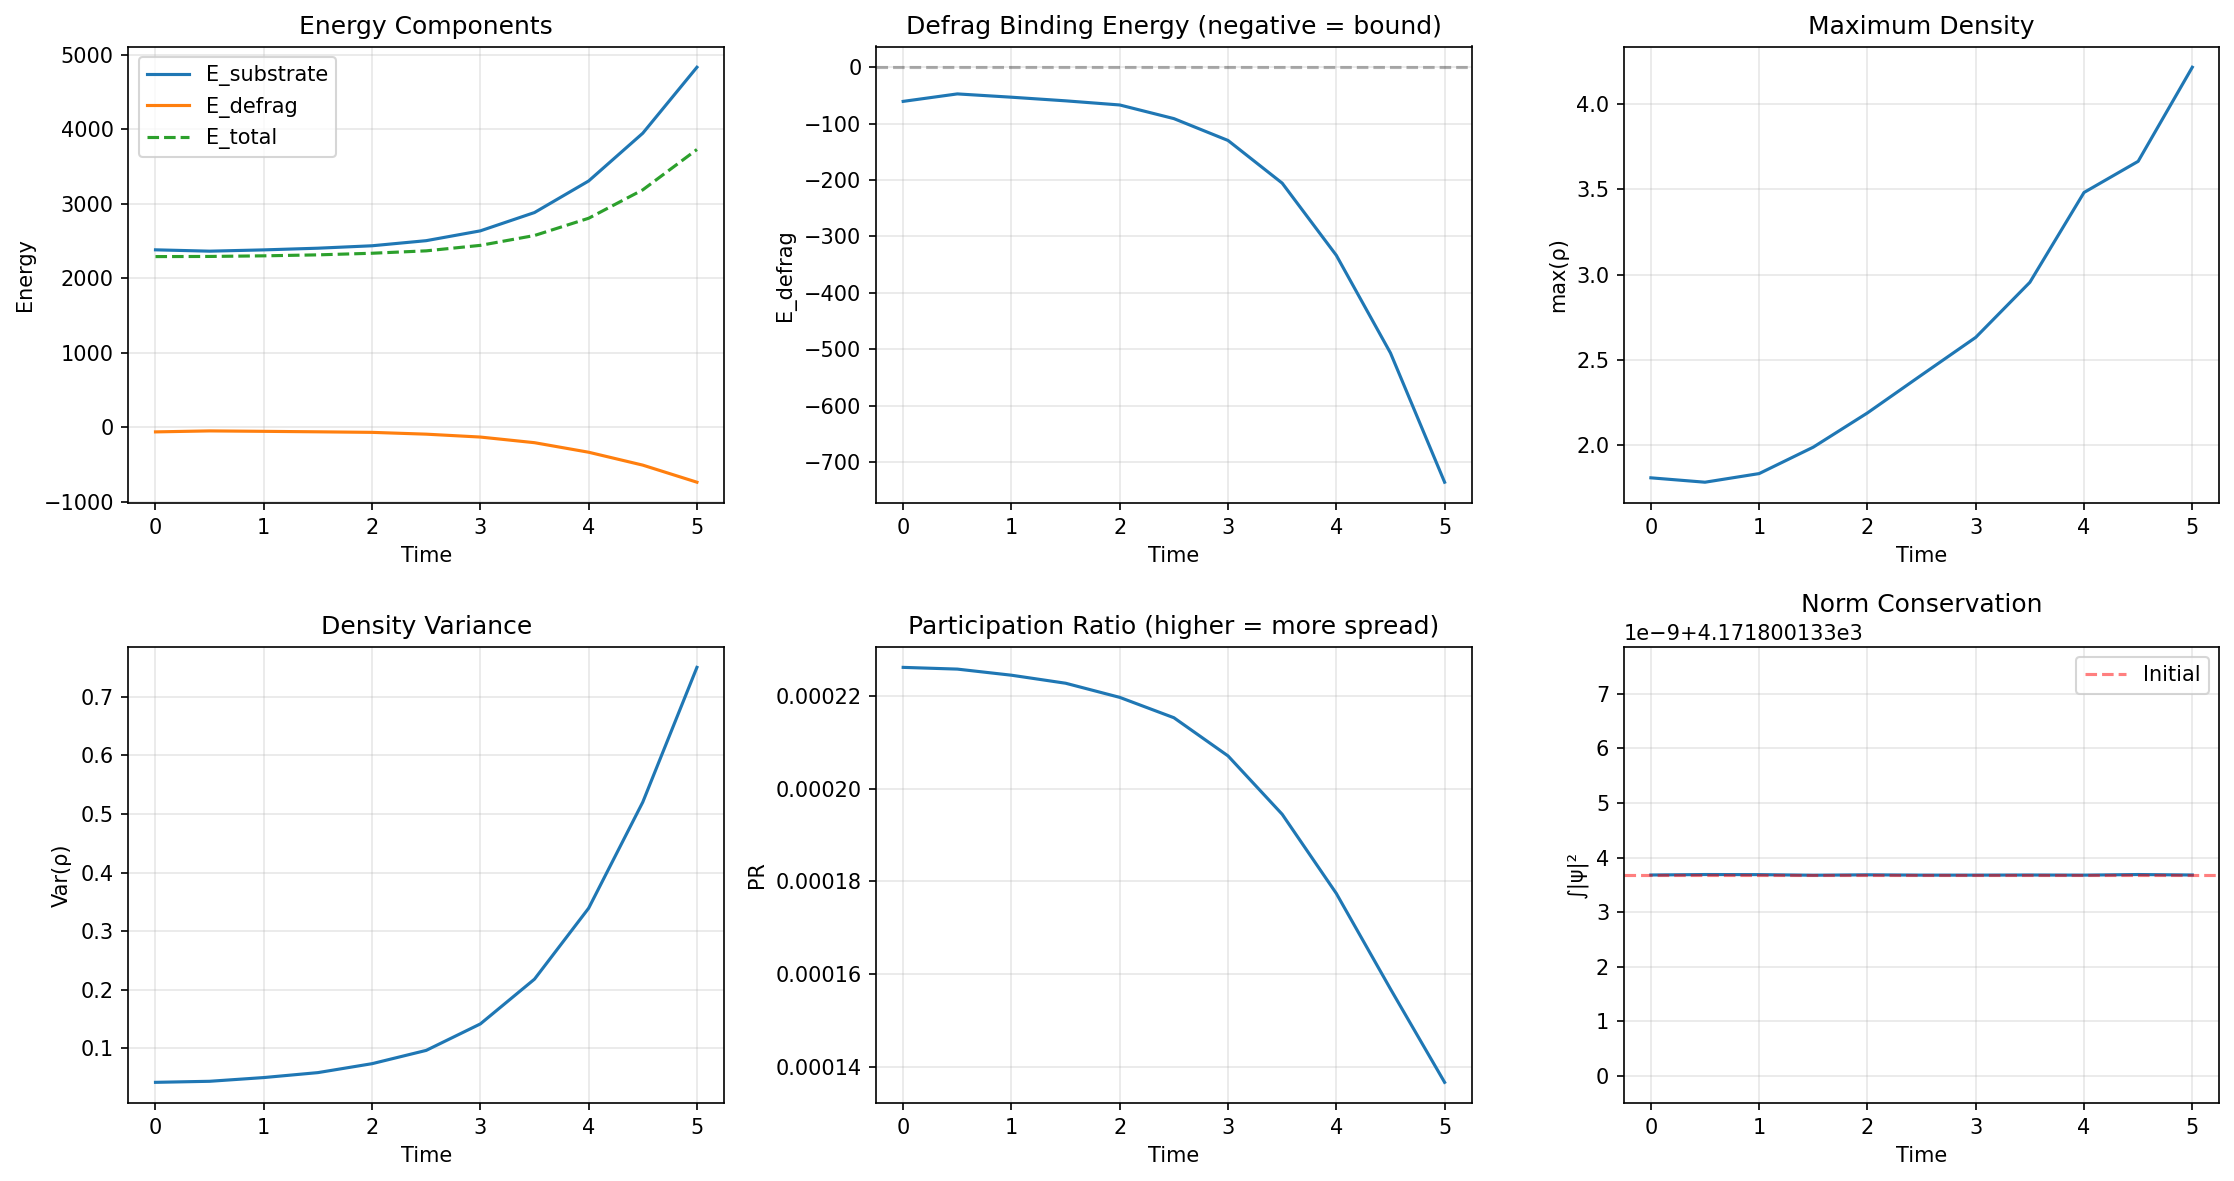

The data file committed next to this chart (first rows):
E_substrate, E_defrag, E_total, participation_ratio, max_rho, var_rho, norm, step, time
2382, -60.5, 2291, 0.0002262, 1.809, 0.0421, 4172, 0, 0.0
2364, -47.25, 2293, 0.0002258, 1.783, 0.04389, 4172, 100, 0.5
2381, -53.1, 2301, 0.0002245, 1.833, 0.05024, 4172, 200, 1.0
2404, -59.53, 2314, 0.0002227, 1.988, 0.05869, 4172, 300, 1.5
2436, -66.87, 2336, 0.0002197, 2.189, 0.07393, 4172, 400, 2.0
2505, -91.05, 2368, 0.0002153, 2.411, 0.09659, 4172, 500, 2.5
2636, -129.8, 2442, 0.0002071, 2.632, 0.1417, 4172, 600, 3.0
2882, -205.4, 2574, 0.0001945, 2.955, 0.2181, 4172, 700, 3.5
3305, -333.4, 2805, 0.0001774, 3.482, 0.3391, 4172, 800, 4.0
3946, -506.5, 3186, 0.0001568, 3.664, 0.5201, 4172, 900, 4.5
4831, -735.5, 3728, 0.0001366, 4.216, 0.7499, 4172, 1000, 5.0
